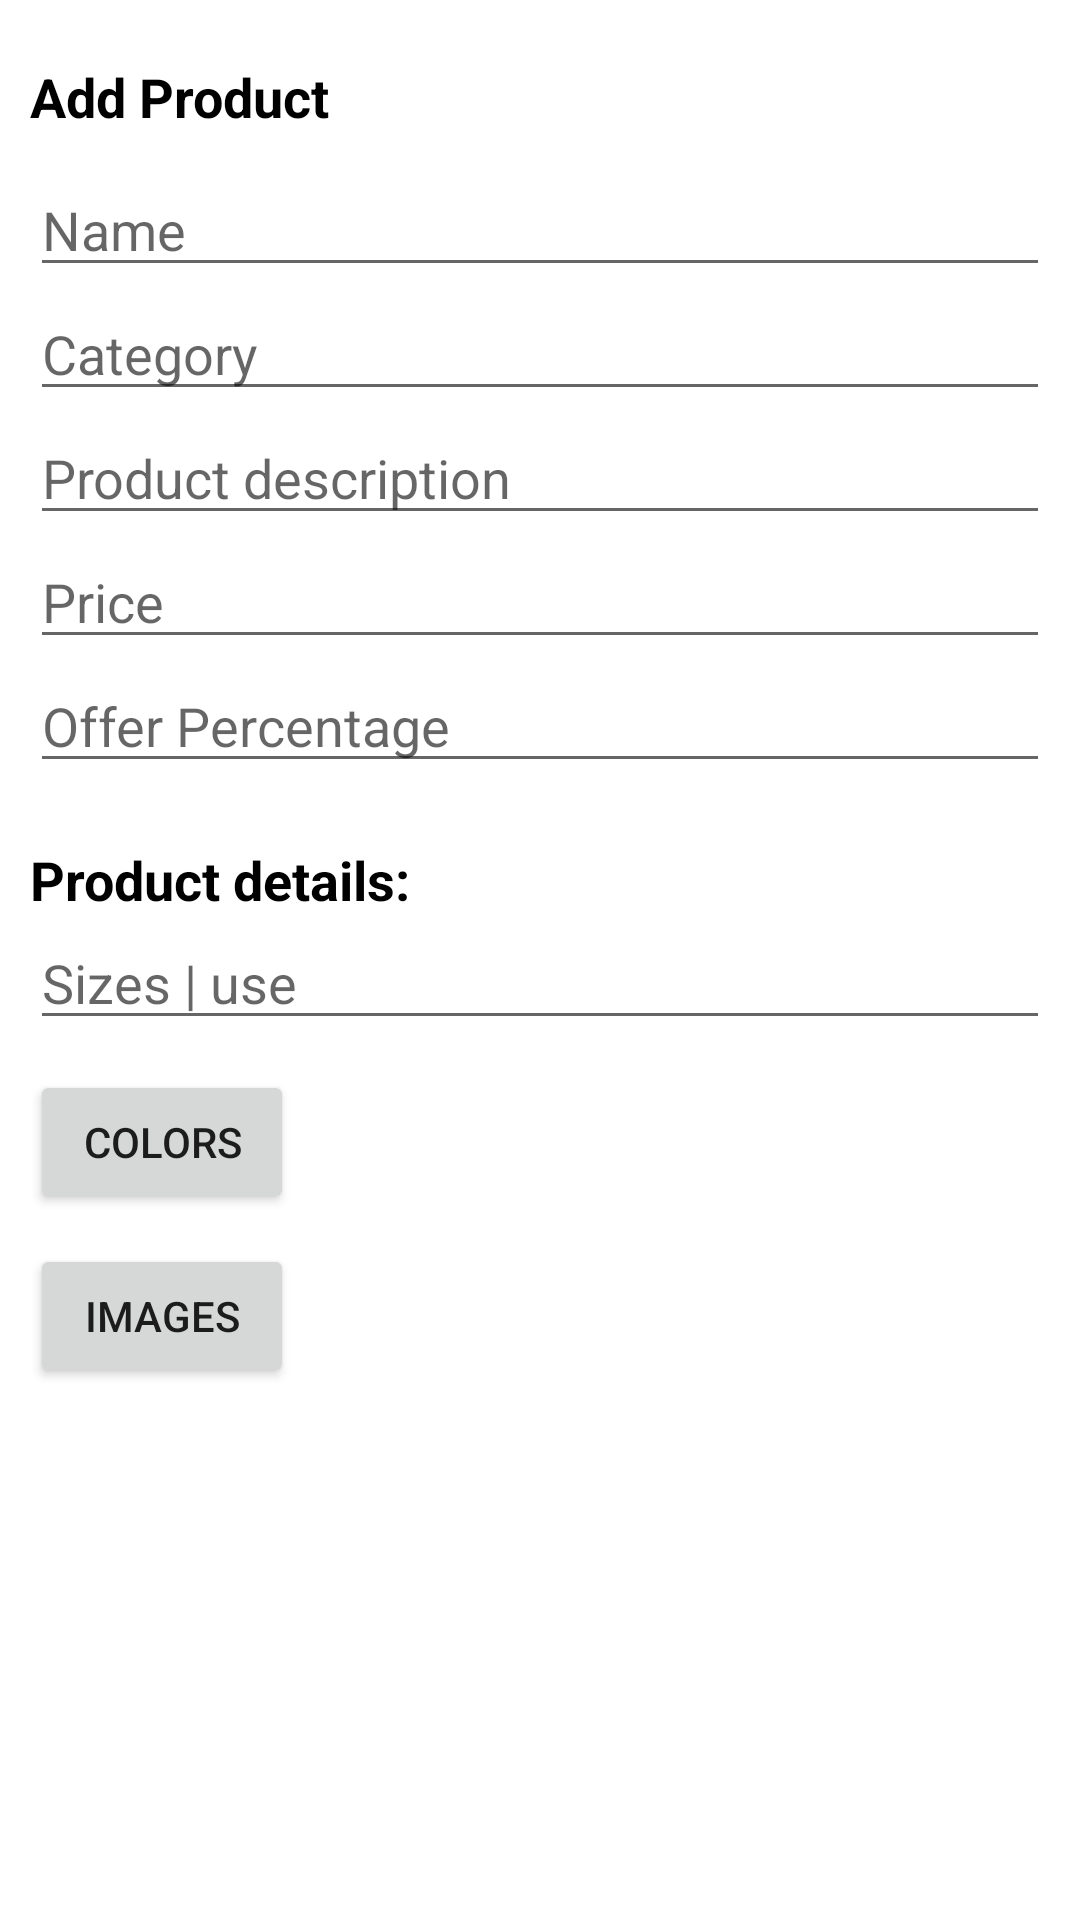

The Android layout XML behind this screen, and the referenced resources:
<!-- AndroidManifest.xml: application theme Theme.MyShopNetApp -->
<!-- res/layout/activity_main.xml -->
<?xml version="1.0" encoding="utf-8"?>
<ScrollView xmlns:android="http://schemas.android.com/apk/res/android"
    xmlns:app="http://schemas.android.com/apk/res-auto"
    xmlns:tools="http://schemas.android.com/tools"
    android:layout_width="match_parent"
    android:layout_height="match_parent"
    tools:context="Activities.MainActivity"
    android:fillViewport="true">

    <androidx.constraintlayout.widget.ConstraintLayout
        android:layout_width="match_parent"
        android:layout_height="match_parent">

        <ProgressBar
            android:id="@+id/progressBar"
            android:layout_width="wrap_content"
            android:layout_height="wrap_content"
            app:layout_constraintBottom_toBottomOf="parent"
            app:layout_constraintStart_toStartOf="parent"
            app:layout_constraintEnd_toEndOf="parent"
            android:visibility="invisible">

        </ProgressBar>


        <androidx.appcompat.widget.LinearLayoutCompat
            android:id="@+id/productsInfo"
            android:layout_width="match_parent"
            android:layout_height="wrap_content"
            android:layout_marginStart="10dp"
            android:layout_marginEnd="10dp"
            android:layout_marginTop="20dp"
            android:orientation="vertical"
            app:layout_constraintTop_toTopOf="parent"
            app:layout_constraintStart_toStartOf="parent"
            app:layout_constraintEnd_toEndOf="parent">

            <TextView
                android:layout_width="wrap_content"
                android:layout_height="wrap_content"
                android:text="Add Product"
                android:textSize="18sp"
                android:textStyle="bold"
                android:textColor="@color/black" />

            <EditText
                android:id="@+id/edName"
                android:layout_width="match_parent"
                android:layout_height="wrap_content"
                android:hint="Name"
                android:layout_marginTop="10dp"/>


            <EditText
                android:id="@+id/edCategory"
                android:layout_width="match_parent"
                android:layout_height="wrap_content"
                android:hint="Category"/>

            <EditText
                android:id="@+id/edDescription"
                android:layout_width="match_parent"
                android:layout_height="wrap_content"
                android:hint="Product description"
                />

            <EditText
                android:id="@+id/edPrice"
                android:layout_width="match_parent"
                android:layout_height="wrap_content"
                android:hint="Price"
                android:inputType="numberDecimal"/>

            <EditText
                android:id="@+id/offerPercentage"
                android:layout_width="match_parent"
                android:layout_height="wrap_content"
                android:hint="Offer Percentage"
                android:inputType="numberDecimal"/>

        </androidx.appcompat.widget.LinearLayoutCompat>


        <LinearLayout
            android:layout_width="0dp"
            android:layout_height="wrap_content"
            app:layout_constraintTop_toBottomOf="@id/productsInfo"
            app:layout_constraintStart_toStartOf="@id/productsInfo"
            app:layout_constraintEnd_toEndOf="@id/productsInfo"
            android:layout_marginTop="20dp"
            android:orientation="vertical">

            <TextView
                android:layout_width="wrap_content"
                android:layout_height="wrap_content"
                android:text="Product details:"
                android:textSize="18sp"
                android:textStyle="bold"
                android:textColor="@color/black" />

            <EditText
                android:id="@+id/edSizes"
                android:layout_width="match_parent"
                android:layout_height="wrap_content"
                android:hint="Sizes | use"
                android:inputType="text"/>

            <LinearLayout
                android:layout_width="wrap_content"
                android:layout_height="wrap_content"
                android:orientation="horizontal">
                <Button
                    android:id="@+id/buttonColorPicker"
                    android:layout_width="wrap_content"
                    android:layout_height="wrap_content"
                    android:text="Colors"
                    android:textSize="14sp"
                    android:layout_marginTop="10dp"/>
                <TextView
                    android:id="@+id/tvSelectedColors"
                    android:layout_width="wrap_content"
                    android:layout_height="match_parent"
                    android:textSize="14sp"
                    android:gravity="center"
                    android:layout_marginStart="20dp"/>
            </LinearLayout>

            <LinearLayout
                android:layout_width="wrap_content"
                android:layout_height="wrap_content"
                android:orientation="horizontal">
                <Button
                    android:id="@+id/buttonImagesPicker"
                    android:layout_width="wrap_content"
                    android:layout_height="wrap_content"
                    android:text="Images"
                    android:textSize="14sp"
                    android:layout_marginTop="10dp"/>
                <TextView
                    android:id="@+id/tvSelectedImages"
                    android:layout_width="wrap_content"
                    android:layout_height="match_parent"
                    android:textSize="14sp"
                    android:gravity="center"
                    android:layout_marginStart="20dp"/>
            </LinearLayout>


        </LinearLayout>






    </androidx.constraintlayout.widget.ConstraintLayout>

</ScrollView>
<!-- resources referenced by this layout -->
<resources>
  <color name="black">#FF000000</color>
  <style name="Theme.MyShopNetApp" parent="Theme.MaterialComponents.DayNight.DarkActionBar">
          
          <item name="colorPrimary">@color/pinkThemeColor</item>
          <item name="colorPrimaryVariant">@color/primaryDarkColor</item>
          <item name="colorOnPrimary">@color/colorWhite</item>
          
          <item name="colorSecondary">@color/teal_200</item>
          <item name="colorSecondaryVariant">@color/teal_700</item>
          <item name="colorOnSecondary">@color/black</item>
          
          <item name="android:statusBarColor">?attr/colorPrimaryVariant</item>
          
  
      </style>
  <color name="pinkThemeColor">#FFE78999</color>
  <color name="primaryDarkColor">#FF222934</color>
  <color name="colorWhite">#FFFFFFFF</color>
  <color name="teal_200">#FF03DAC5</color>
  <color name="teal_700">#FF018786</color>
</resources>
